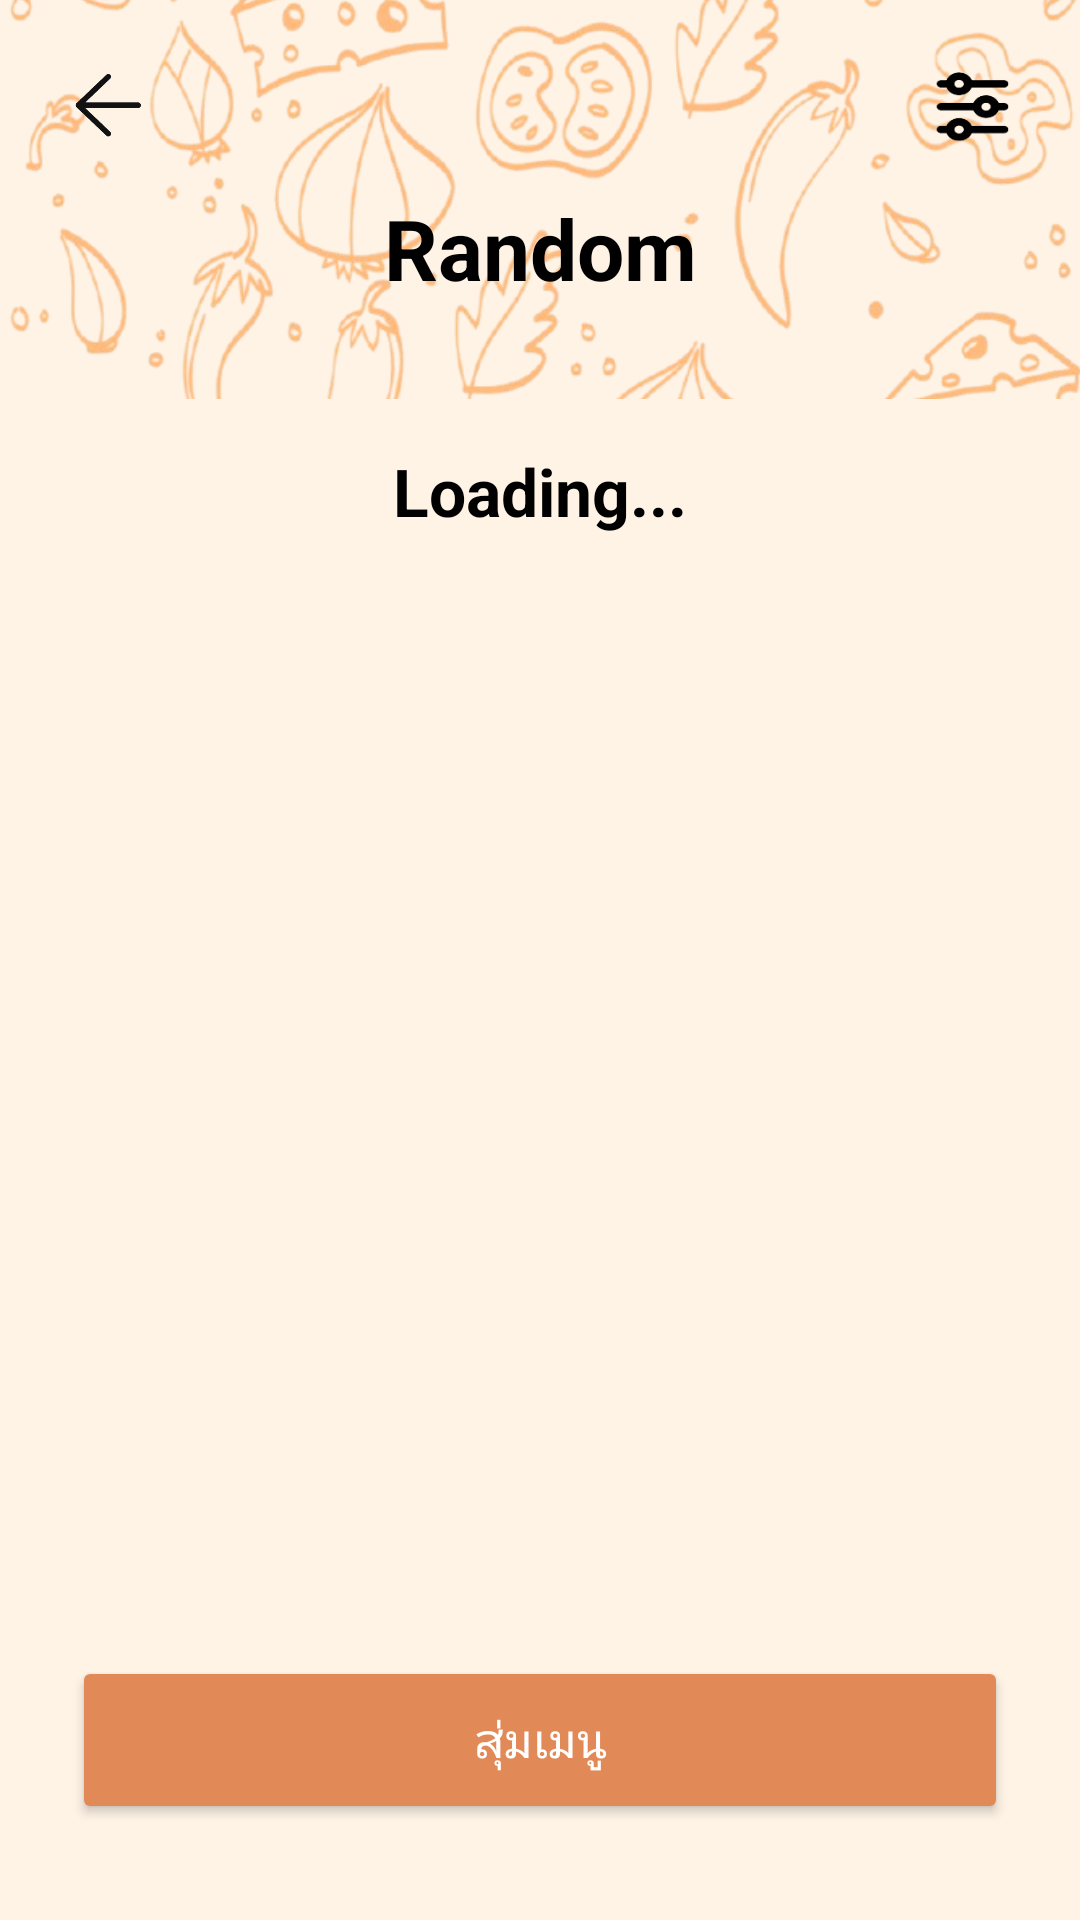

Android layout source for this screen:
<!-- AndroidManifest.xml: application theme Theme.Random_Food_proj -->
<!-- res/layout/activity_random.xml -->
<?xml version="1.0" encoding="utf-8"?>
<androidx.constraintlayout.widget.ConstraintLayout xmlns:android="http://schemas.android.com/apk/res/android"
    xmlns:app="http://schemas.android.com/apk/res-auto"
    xmlns:tools="http://schemas.android.com/tools"
    android:id="@+id/main"
    android:layout_width="match_parent"
    android:layout_height="match_parent"
    android:background="#FFF3E6"
    tools:context=".RandomActivity">

    <FrameLayout
        android:id="@+id/header"
        android:layout_width="0dp"
        android:layout_height="133dp"
        app:layout_constraintTop_toTopOf="parent"
        app:layout_constraintStart_toStartOf="parent"
        app:layout_constraintEnd_toEndOf="parent">

        <ImageView
            android:layout_width="match_parent"
            android:layout_height="match_parent"
            android:scaleType="centerCrop"
            android:src="@drawable/b1" />

        <androidx.constraintlayout.widget.ConstraintLayout
            android:layout_width="match_parent"
            android:layout_height="match_parent">

            <ImageView
                android:id="@+id/icBack"
                android:layout_width="40dp"
                android:layout_height="40dp"
                android:layout_marginStart="16dp"
                android:layout_marginTop="16dp"
                app:srcCompat="@drawable/ic_back1"
                app:layout_constraintStart_toStartOf="parent"
                app:layout_constraintTop_toTopOf="parent" />

            <ImageView
                android:id="@+id/icFilter"
                android:layout_width="40dp"
                android:layout_height="40dp"
                android:layout_marginEnd="16dp"
                android:layout_marginTop="16dp"
                app:srcCompat="@drawable/ic_filter"
                app:layout_constraintEnd_toEndOf="parent"
                app:layout_constraintTop_toTopOf="parent" />

            <TextView
                android:id="@+id/txtTitle3"
                android:layout_width="wrap_content"
                android:layout_height="wrap_content"
                android:text="Random"
                android:textSize="28sp"
                android:textStyle="bold"
                android:textColor="#000"
                app:layout_constraintTop_toBottomOf="@id/icBack"
                app:layout_constraintStart_toStartOf="parent"
                app:layout_constraintEnd_toEndOf="parent"
                android:layout_marginTop="8dp"/>

        </androidx.constraintlayout.widget.ConstraintLayout>

    </FrameLayout>

    <TextView
        android:id="@+id/txtCategoryTitle"
        android:layout_width="wrap_content"
        android:layout_height="wrap_content"
        android:layout_marginTop="16dp"
        android:text="Loading..."
        android:textColor="#000"
        android:textSize="22sp"
        android:textStyle="bold"
        app:layout_constraintEnd_toEndOf="parent"
        app:layout_constraintStart_toStartOf="parent"
        app:layout_constraintTop_toBottomOf="@id/header" />

    <ScrollView
        android:id="@+id/scrollMenu"
        android:layout_width="0dp"
        android:layout_height="0dp"
        android:layout_margin="16dp"
        app:layout_constraintTop_toBottomOf="@id/txtCategoryTitle"
        app:layout_constraintBottom_toTopOf="@id/btnRandom_Ran"
        app:layout_constraintStart_toStartOf="parent"
        app:layout_constraintEnd_toEndOf="parent">

        <LinearLayout
            android:id="@+id/menuContainer"
            android:layout_width="match_parent"
            android:layout_height="wrap_content"
            android:orientation="vertical"
            android:padding="8dp">
            
        </LinearLayout>
    </ScrollView>

    <Button
        android:id="@+id/btnRandom_Ran"
        android:layout_width="0dp"
        android:layout_height="56dp"
        android:layout_marginHorizontal="24dp"
        android:layout_marginBottom="32dp"
        android:backgroundTint="#E28A57"
        android:text="สุ่มเมนู"
        android:textColor="#FFFFFF"
        android:textSize="16sp"
        app:cornerRadius="30dp"
        app:layout_constraintBottom_toBottomOf="parent"
        app:layout_constraintStart_toStartOf="parent"
        app:layout_constraintEnd_toEndOf="parent" />

</androidx.constraintlayout.widget.ConstraintLayout>
<!-- resources referenced by this layout -->
<resources>
  <!-- drawable b1: png bitmap (drawable, 216870 bytes) -->
  <!-- drawable ic_back1: png bitmap (drawable, 9951 bytes) -->
  <!-- drawable ic_filter: png bitmap (drawable, 7322 bytes) -->
  <style name="Theme.Random_Food_proj" parent="Base.Theme.Random_Food_proj" />
  <style name="Base.Theme.Random_Food_proj" parent="Theme.Material3.DayNight.NoActionBar">
          
          
      </style>
</resources>
